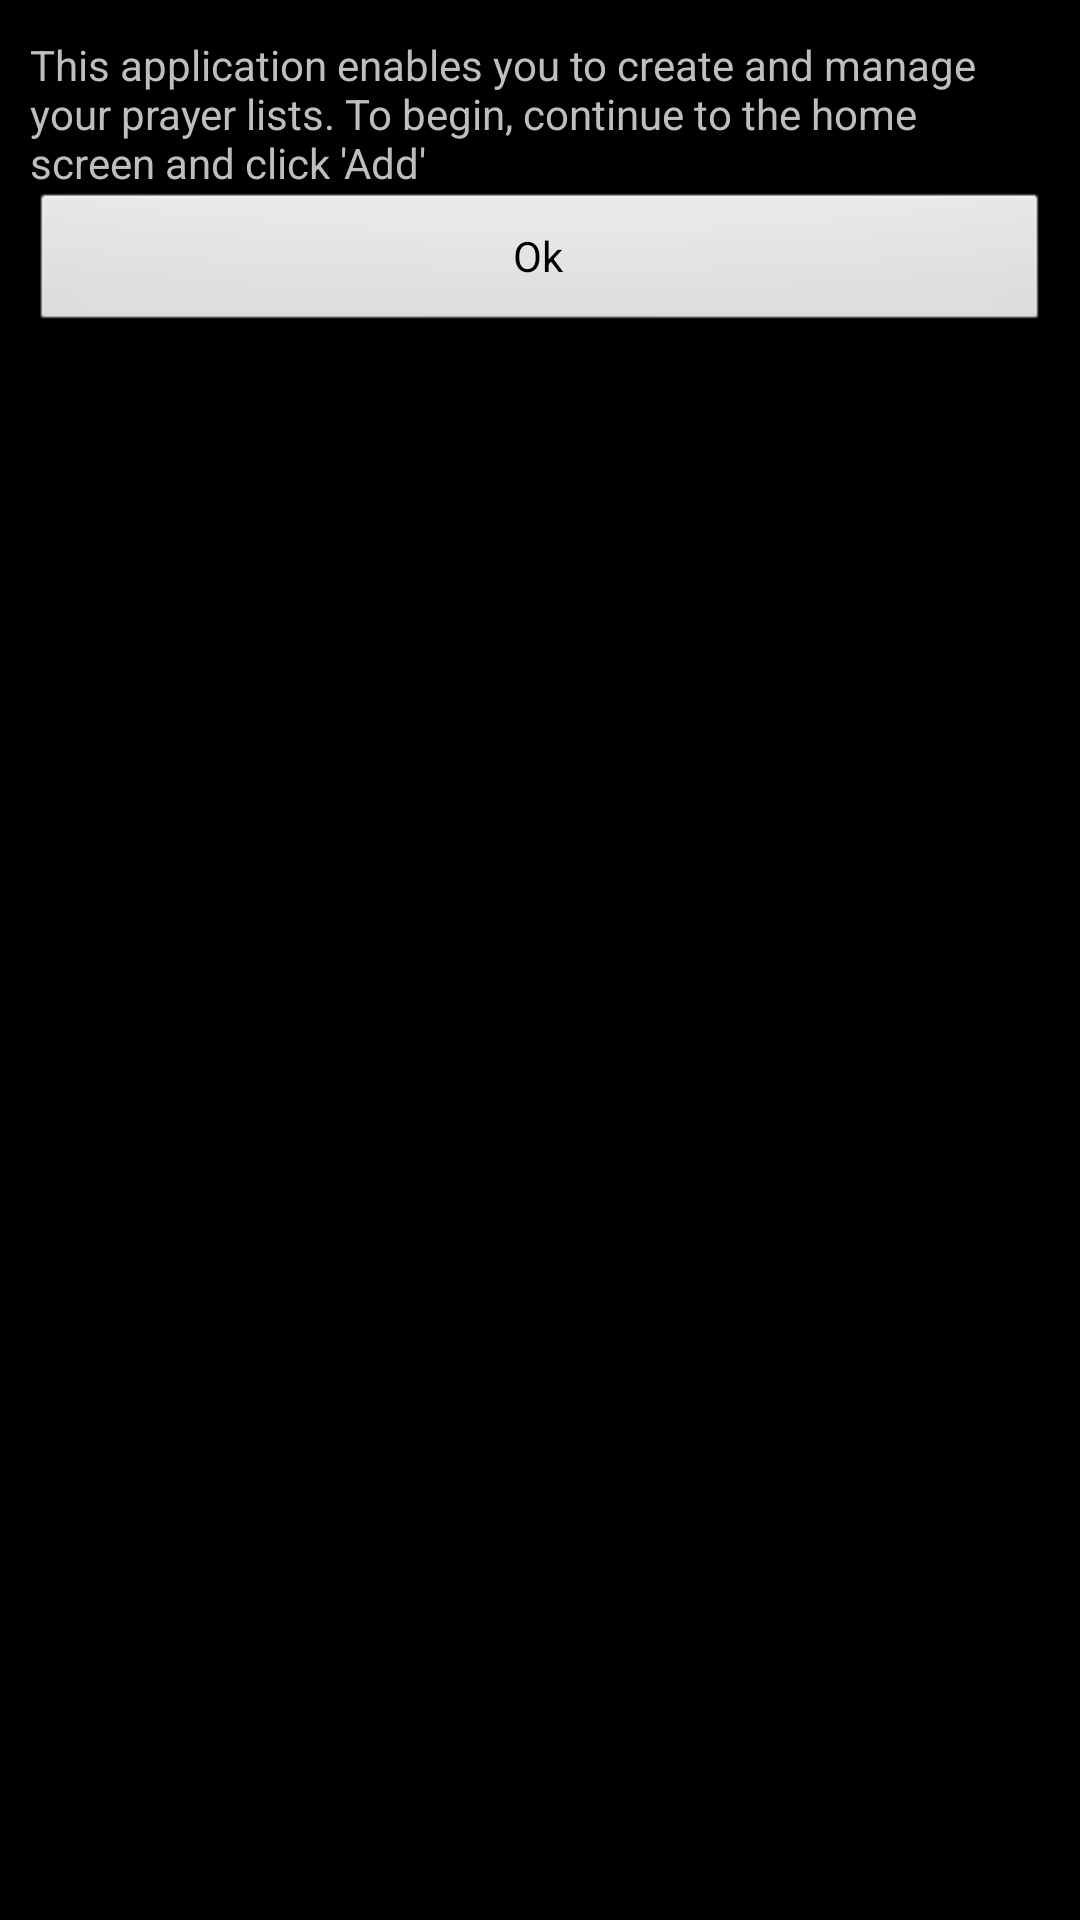

Here is an Android app screen rendered from its layout file. Give the layout XML and the strings, colors and styles it references.
<!-- AndroidManifest.xml: application theme android:Theme.NoTitleBar -->
<!-- res/layout/activity_tutorial.xml -->
<?xml version="1.0" encoding="utf-8"?>
<LinearLayout xmlns:android="http://schemas.android.com/apk/res/android"
    android:orientation="vertical"
    android:padding="10dip"
    android:layout_width="fill_parent"
    android:layout_height="wrap_content"
    android:id = "@+id/popup"
    >

    <TextView
        android:id = "@+id/tutorial"
        android:layout_width="fill_parent"
        android:layout_height="wrap_content"
        android:layout_marginTop="2dip"
        android:text="This application enables you to create and manage your prayer lists. To begin, continue to the home screen and click 'Add'"
    />
    
     <Button
        android:id = "@+id/dismiss"
        android:layout_width="fill_parent"
        android:layout_height="wrap_content"
        android:layout_marginBottom="2dip"
        android:text="Ok"
    />

</LinearLayout>
<!-- resources referenced by this layout -->
<resources>

</resources>
